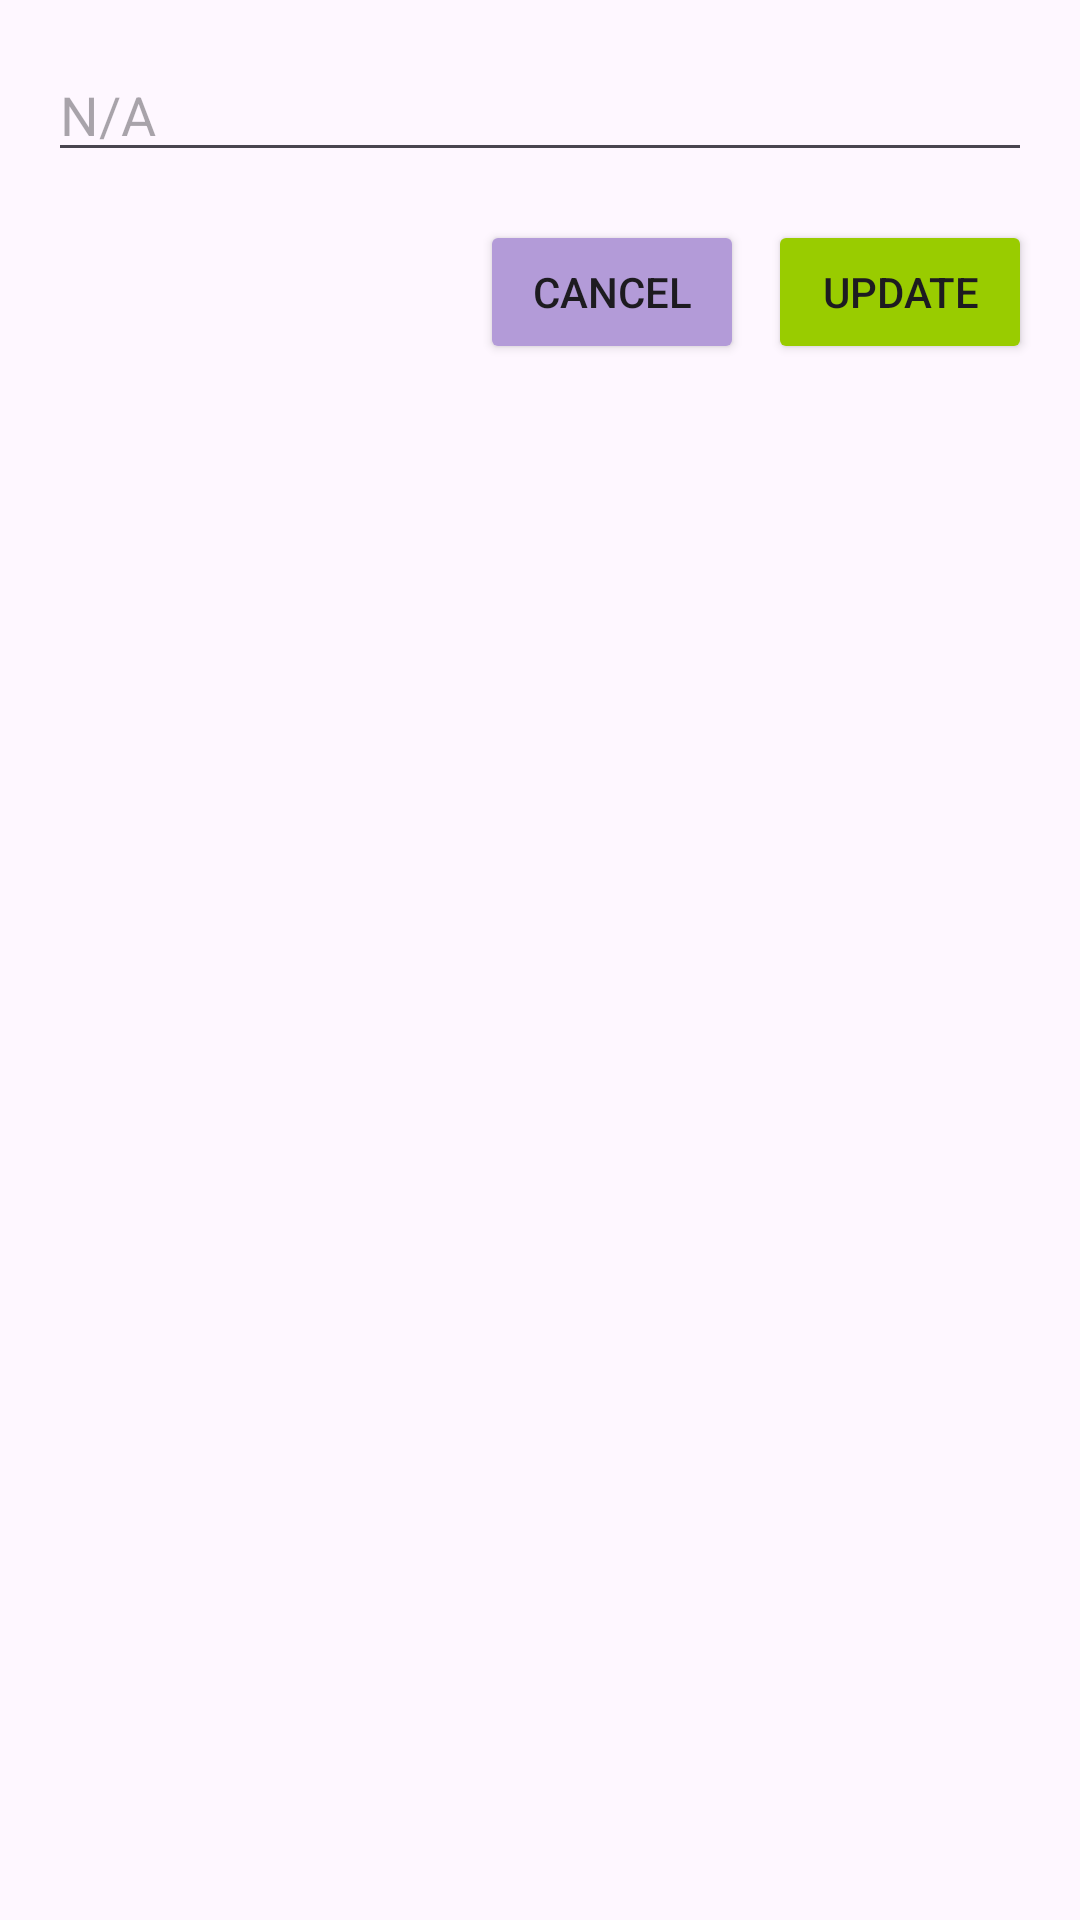

The Android layout XML behind this screen, and the referenced resources:
<!-- AndroidManifest.xml: application theme Theme.Echo -->
<!-- res/layout/dialog_edit_post.xml -->
<LinearLayout xmlns:android="http://schemas.android.com/apk/res/android"
    xmlns:tools="http://schemas.android.com/tools"
    android:layout_width="match_parent"
    android:layout_height="wrap_content"
    android:orientation="vertical"
    android:padding="16dp">

    <EditText
        android:id="@+id/editPostContent"
        android:layout_width="match_parent"
        android:layout_height="wrap_content"
        android:hint="@string/n_a"
        android:importantForAutofill="no"
        android:inputType="textMultiLine" />

    <LinearLayout
        style="?android:attr/buttonBarStyle"
        android:layout_width="match_parent"
        android:layout_height="wrap_content"
        android:gravity="end"
        android:orientation="horizontal"
        android:paddingTop="16dp">

        <Button
            android:id="@+id/cancelEditButton"
            android:layout_width="wrap_content"
            android:layout_height="wrap_content"
            android:layout_marginEnd="8dp"
            android:backgroundTint="@color/purple"
            android:text="@string/cancel"
            tools:ignore="ButtonStyle" />

        <Button
            android:id="@+id/saveEditButton"
            android:layout_width="wrap_content"
            android:layout_height="wrap_content"
            android:backgroundTint="@android:color/holo_green_light"
            android:text="@string/update"
            tools:ignore="ButtonStyle" />
    </LinearLayout>
</LinearLayout>
<!-- resources referenced by this layout -->
<resources>
  <color name="purple">#b39bd8</color>
  <string name="cancel">Cancel</string>
  <string name="n_a">N/A</string>
  <string name="update">Update</string>
  <style name="Theme.Echo" parent="Base.Theme.Echo" />
  <style name="Base.Theme.Echo" parent="Theme.Material3.Light.NoActionBar">
          
          <item name="android:forceDarkAllowed">false</item>
      </style>
</resources>
